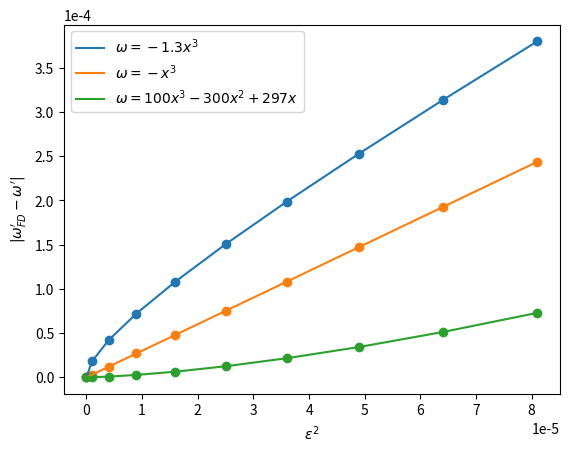

Write the Python code that produced this figure.
import numpy
import matplotlib.pyplot as plt

def func3(x):
    return 100*x**3 - 300*x**2 + 297*x

def func2(x):
    return -x**3

def func1(x):
    return -1.005*x**3

ep_step = 0.001
start = 1
deriv = -3

x = []
y1 = []
y2 = []
y3 = []
for i in range(10):
    epsilon = ep_step*i
    fd1 = func1(start + epsilon)
    fd2 = func2(start + epsilon)
    fd3 = func3(start + epsilon)
    ad1 = func1(start) + deriv*epsilon
    ad2 = func2(start) + deriv*epsilon
    ad3 = func3(start) + deriv*epsilon

    x.append(epsilon**2)
    y1.append(abs(fd1-ad1))
    y2.append(abs(fd2-ad2))
    y3.append(abs(fd3-ad3))

plt.ticklabel_format(style='sci', axis='y', scilimits=(0,0))
plt.plot(x, y1, label = "$\omega = -1.3x^3$")
plt.scatter(x, y1)
plt.plot(x, y2, label = "$\omega = -x^3$")
plt.scatter(x, y2)
plt.plot(x, y3, label = "$\omega = 100x^3 - 300x^2 + 297x$")
plt.scatter(x, y3)


plt.ylabel('$|\omega_{FD}\'-\omega\'|$')
plt.xlabel("$\epsilon^2$")
plt.legend()


plt.show()